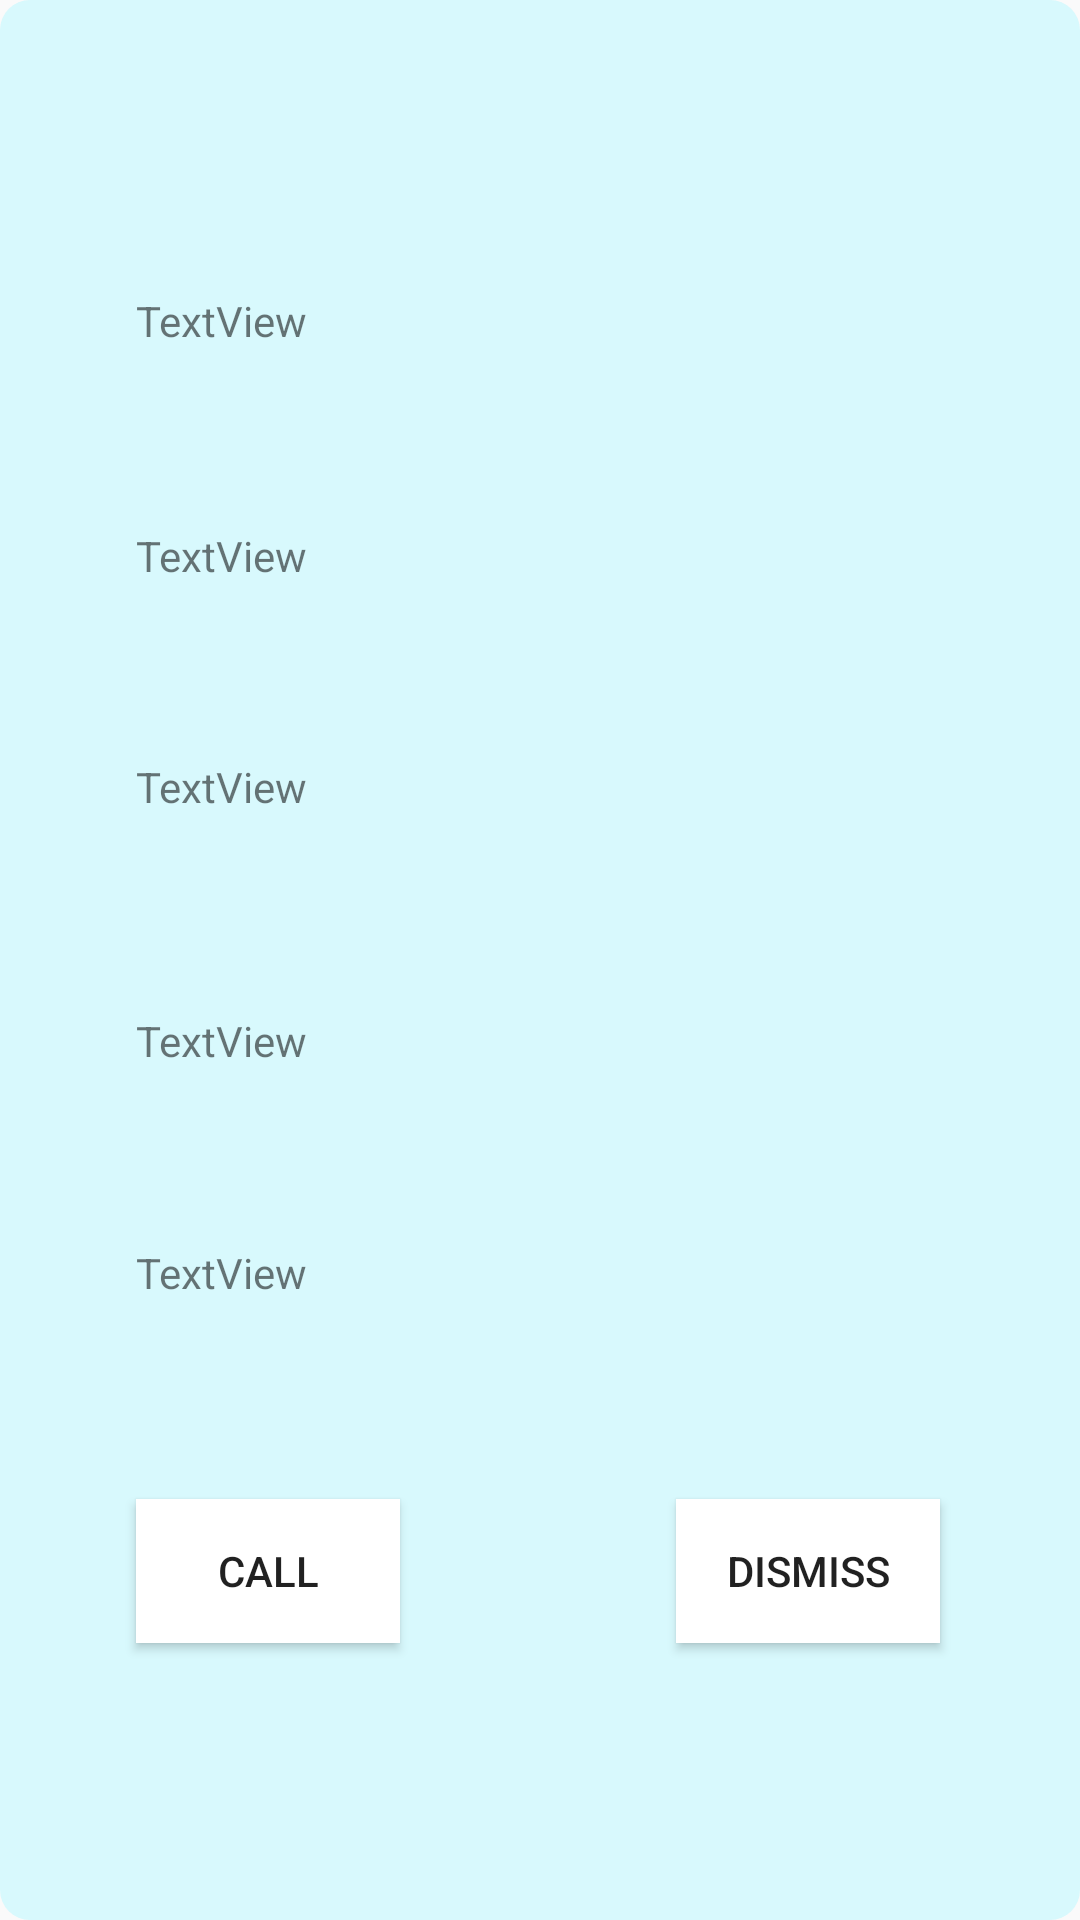

Write the Android layout XML for this screen, with the resource values it uses.
<!-- AndroidManifest.xml: application theme Theme.ARNA1 -->
<!-- res/layout/pops.xml -->
<?xml version="1.0" encoding="utf-8"?>
<androidx.constraintlayout.widget.ConstraintLayout xmlns:android="http://schemas.android.com/apk/res/android"
    xmlns:app="http://schemas.android.com/apk/res-auto"
    xmlns:tools="http://schemas.android.com/tools"
    android:layout_width="350dp"
    android:layout_height="350dp"
    android:layout_gravity="center"
    android:background="@drawable/edit_background2">

    <TextView
        android:id="@+id/namename"
        android:layout_width="wrap_content"
        android:layout_height="wrap_content"
        android:text="TextView"
        app:layout_constraintBottom_toBottomOf="parent"
        app:layout_constraintEnd_toEndOf="parent"
        app:layout_constraintHorizontal_bias="0.15"
        app:layout_constraintStart_toStartOf="parent"
        app:layout_constraintTop_toTopOf="parent"
        app:layout_constraintVertical_bias="0.157" />

    <TextView
        android:id="@+id/genderrrrrrr"
        android:layout_width="wrap_content"
        android:layout_height="wrap_content"
        android:text="TextView"
        app:layout_constraintBottom_toBottomOf="parent"
        app:layout_constraintEnd_toEndOf="parent"
        app:layout_constraintHorizontal_bias="0.15"
        app:layout_constraintStart_toStartOf="parent"
        app:layout_constraintTop_toTopOf="parent"
        app:layout_constraintVertical_bias="0.283" />

    <TextView
        android:id="@+id/ageage"
        android:layout_width="wrap_content"
        android:layout_height="wrap_content"
        android:text="TextView"
        app:layout_constraintBottom_toBottomOf="parent"
        app:layout_constraintEnd_toEndOf="parent"
        app:layout_constraintHorizontal_bias="0.15"
        app:layout_constraintStart_toStartOf="parent"
        app:layout_constraintTop_toTopOf="parent"
        app:layout_constraintVertical_bias="0.407" />

    <TextView
        android:id="@+id/phonenumber"
        android:layout_width="wrap_content"
        android:layout_height="wrap_content"
        android:text="TextView"
        app:layout_constraintBottom_toBottomOf="parent"
        app:layout_constraintEnd_toEndOf="parent"
        app:layout_constraintHorizontal_bias="0.15"
        app:layout_constraintStart_toStartOf="parent"
        app:layout_constraintTop_toTopOf="parent"
        app:layout_constraintVertical_bias="0.543" />

    <TextView
        android:id="@+id/adderesddadrees"
        android:layout_width="wrap_content"
        android:layout_height="wrap_content"
        android:text="TextView"
        app:layout_constraintBottom_toBottomOf="parent"
        app:layout_constraintEnd_toEndOf="parent"
        app:layout_constraintHorizontal_bias="0.15"
        app:layout_constraintStart_toStartOf="parent"
        app:layout_constraintTop_toTopOf="parent"
        app:layout_constraintVertical_bias="0.668" />

    <Button
        android:id="@+id/callbut"
        android:layout_width="wrap_content"
        android:layout_height="wrap_content"
        android:text="Call"
        app:layout_constraintBottom_toBottomOf="parent"
        app:layout_constraintEnd_toEndOf="parent"
        app:layout_constraintHorizontal_bias="0.167"
        app:layout_constraintStart_toStartOf="parent"
        app:layout_constraintTop_toTopOf="parent"
        app:layout_constraintVertical_bias="0.844"
        android:background="@color/white"/>

    <Button
        android:id="@+id/dismissbut"
        android:layout_width="wrap_content"
        android:layout_height="wrap_content"
        android:text="Dismiss"
        app:layout_constraintBottom_toBottomOf="parent"
        app:layout_constraintEnd_toEndOf="parent"
        app:layout_constraintHorizontal_bias="0.829"
        app:layout_constraintStart_toStartOf="parent"
        app:layout_constraintTop_toTopOf="parent"
        app:layout_constraintVertical_bias="0.844"
        android:background="@color/white"/>
</androidx.constraintlayout.widget.ConstraintLayout>
<!-- resources referenced by this layout -->
<resources>
  <color name="white">#FFFFFFFF</color>
  <!-- drawable edit_background2 (drawable) -->
  <?xml version="1.0" encoding="utf-8"?>
  <shape xmlns:android="http://schemas.android.com/apk/res/android">
      <solid android:color="#d8f9fd"/>
      <corners android:radius="10dp"/>
  
  </shape>
  <style name="Theme.ARNA1" parent="Theme.AppCompat.Light.NoActionBar">
          
          <item name="colorPrimary">@color/purple_500</item>
          <item name="colorPrimaryVariant">@color/purple_700</item>
          <item name="colorOnPrimary">@color/white</item>
          
          <item name="colorSecondary">@color/teal_200</item>
          <item name="colorSecondaryVariant">@color/teal_700</item>
          <item name="colorOnSecondary">@color/black</item>
          
          <item name="android:statusBarColor">?attr/colorPrimaryVariant</item>
          
      </style>
  <color name="purple_500">#FF6200EE</color>
  <color name="purple_700">#FF3700B3</color>
  <color name="teal_200">#FF03DAC5</color>
  <color name="teal_700">#FF018786</color>
  <color name="black">#FF000000</color>
</resources>
